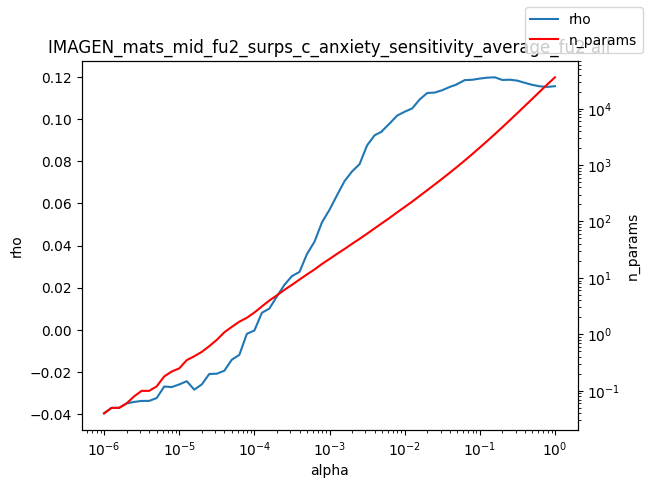

The table this chart was drawn from, first rows:
alpha, rho, n_params
1e-06, -0.03951, 0.04
1.2589254117941661e-06, -0.03694, 0.05
1.584893192461111e-06, -0.03694, 0.05
1.9952623149688787e-06, -0.03482, 0.06
2.511886431509577e-06, -0.0341, 0.08
3.162277660168379e-06, -0.03363, 0.1
3.981071705534969e-06, -0.03363, 0.1
5.011872336272715e-06, -0.03227, 0.12
6.30957344480193e-06, -0.0268, 0.18
7.943282347242805e-06, -0.02706, 0.22
1e-05, -0.02582, 0.25
1.2589254117941661e-05, -0.02427, 0.35
1.5848931924611107e-05, -0.02828, 0.41
1.9952623149688786e-05, -0.02582, 0.49
2.511886431509577e-05, -0.02083, 0.62
3.1622776601683795e-05, -0.02073, 0.8
3.9810717055349695e-05, -0.01932, 1.09
5.011872336272725e-05, -0.01406, 1.36
6.309573444801929e-05, -0.01179, 1.68
7.943282347242806e-05, -0.001795, 1.97
0.0001, -0.0002401, 2.44
0.0001259, 0.008155, 3.13
0.0001585, 0.01019, 3.99
0.0001995, 0.01598, 4.92
0.0002512, 0.02143, 6.15
0.0003162, 0.02558, 7.55
0.0003981, 0.02753, 9.35
0.0005012, 0.03602, 11.54
0.000631, 0.04187, 14.12
0.0007943, 0.05109, 17.71
0.001, 0.05704, 21.7
0.001259, 0.06394, 26.72
0.001585, 0.07063, 32.61
0.001995, 0.07521, 40.26
0.002512, 0.07868, 49.3
0.003162, 0.08757, 60.83
0.003981, 0.09234, 75.54
0.005, 0.09415, 93.49
0.005012, 0.0944, 93.69
0.00631, 0.09795, 116
0.007943, 0.1017, 145.2
0.01, 0.1035, 180.7
0.01259, 0.1051, 224.9
0.01585, 0.1093, 283.8
0.01995, 0.1124, 358.3
0.02512, 0.1126, 452.8
0.03162, 0.1137, 573.6
0.03981, 0.1153, 730.8
0.05, 0.1165, 932
0.05012, 0.1167, 934.5
0.0631, 0.1185, 1206
0.07943, 0.1187, 1565
0.1, 0.1192, 2046
0.1259, 0.1197, 2677
0.1585, 0.1198, 3530
0.1995, 0.1186, 4683
0.2512, 0.1187, 6231
0.3162, 0.1182, 8326
0.3981, 0.1172, 11160
0.5012, 0.1162, 14976
... 3 more rows
